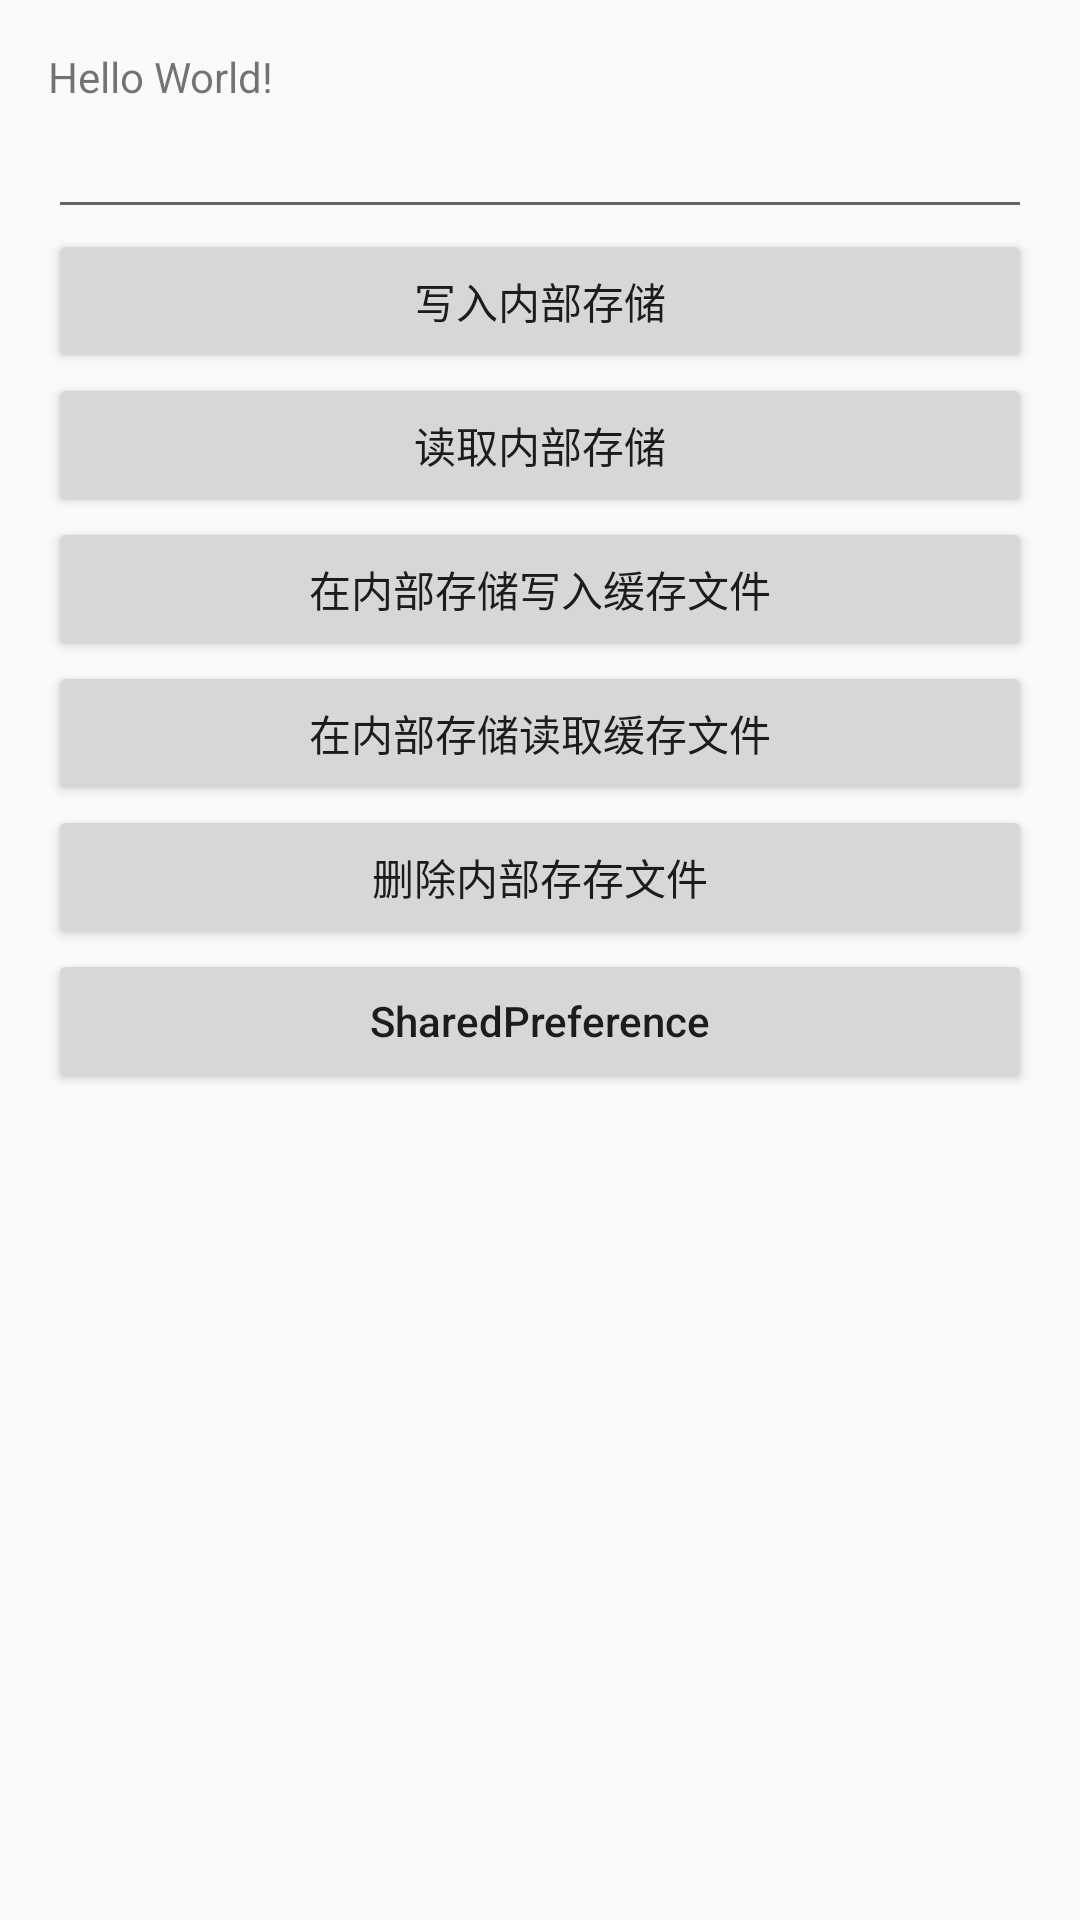

This screen was rendered from an Android layout file. Write that file and the resources it references.
<!-- AndroidManifest.xml: application theme AppTheme_ -->
<!-- res/layout/activity_storage.xml -->
<?xml version="1.0" encoding="utf-8"?>
<LinearLayout
    xmlns:android="http://schemas.android.com/apk/res/android"
    xmlns:tools="http://schemas.android.com/tools"
    android:layout_width="match_parent"
    android:layout_height="match_parent"
    android:orientation="vertical"
    android:paddingBottom="@dimen/activity_vertical_margin"
    android:paddingLeft="@dimen/activity_horizontal_margin"
    android:paddingRight="@dimen/activity_horizontal_margin"
    android:paddingTop="@dimen/activity_vertical_margin"
    tools:context=".Activity.StorageActivity">

    <TextView
        android:id="@+id/tv"
        android:layout_width="wrap_content"
        android:layout_height="wrap_content"
        android:text="Hello World!"/>

    <EditText
        android:id="@+id/et"
        android:layout_width="match_parent"
        android:layout_height="wrap_content"/>

    <Button
        android:id="@+id/btn_writeInternalStorage"
        android:layout_width="match_parent"
        android:layout_height="wrap_content"
        android:text="写入内部存储"/>

    <Button
        android:id="@+id/btn_readInternalStorage"
        android:layout_width="match_parent"
        android:layout_height="wrap_content"
        android:text="读取内部存储"/>

    <Button
        android:id="@+id/btn_writeInternalStorageCache"
        android:layout_width="match_parent"
        android:layout_height="wrap_content"
        android:text="在内部存储写入缓存文件"/>

    <Button
        android:id="@+id/btn_readInternalStorageCache"
        android:layout_width="match_parent"
        android:layout_height="wrap_content"
        android:text="在内部存储读取缓存文件"/>

    <Button
        android:id="@+id/btn_deleteInternalStorage"
        android:layout_width="match_parent"
        android:layout_height="wrap_content"
        android:text="删除内部存存文件"/>

    <Button
        android:id="@+id/btn_gotoSharedPreference"
        android:layout_width="match_parent"
        android:layout_height="wrap_content"
        android:text="SharedPreference"
        android:textAllCaps="false"/>
</LinearLayout>
<!-- resources referenced by this layout -->
<resources>
  <dimen name="activity_horizontal_margin">16dp</dimen>
  <dimen name="activity_vertical_margin">16dp</dimen>
  <style name="AppTheme_" parent="Theme.AppCompat.Light.DarkActionBar">
          <item name="android:windowNoTitle">true</item>
          <item name="android:windowAnimationStyle">@style/Animation_Activity</item>
          <item name="android:listDivider">@color/z00a0ff</item>
      </style>
  <style name="Animation_Activity" parent="@android:style/Animation.Activity">
          
          <item name="android:activityOpenEnterAnimation">@anim/toleft_activity_in</item>
          <item name="android:activityOpenExitAnimation">@anim/toleft_activity_out</item>
          <item name="android:activityCloseEnterAnimation">@anim/toright_activity_in</item>
          <item name="android:activityCloseExitAnimation">@anim/toright_activity_out</item>
      </style>
  <color name="z00a0ff">#00a0ff</color>
</resources>
